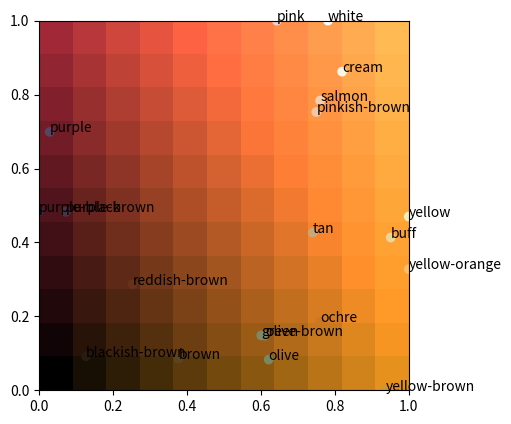

This chart was generated by the following Python code:
import typing

import numpy as np
import scipy.sparse
from matplotlib import pyplot as plt
from mpl_toolkits.mplot3d import Axes3D
from scipy.optimize import milp, Bounds, LinearConstraint


def dict_to_array(colours: dict[str, bytes]) -> np.ndarray:
    return np.array([tuple(triple) for triple in colours.values()])


def triples_to_hex(triples: typing.Iterable[tuple[int, int, int]]) -> tuple[str, ...]:
    return tuple(
        f'#{red:02x}{green:02x}{blue:02x}'
        for red, green, blue in triples
    )


def fit_plane(
    colours: np.ndarray,
) -> tuple[np.ndarray, float]:
    offset = -128
    rhs = 255
    # Plane of best fit to form ax + by + cz + 256 = 255
    sel = [0, 6, 12, 18, -1]
    normal, residuals, rank, singular = np.linalg.lstsq(
        a=colours[sel] + offset,
        b=np.full(shape=len(sel), fill_value=rhs),
        rcond=None,
    )
    if rank != 3:
        raise ValueError(f'Deficient rank {rank}')

    # (rgb + offset)@norm = 255
    # rgb@norm = 255 - offset*norm.sum()
    rhs -= offset*normal.sum()
    print(f'Colour plane of best fit: (r g b) .', normal, '~', rhs)
    return normal, rhs


def fit_matrix_from_map(
    colour_dict: dict[str, bytes], colours: np.ndarray,
    mapping: dict[str, tuple[float, float]],
) -> np.ndarray:
    name_to_index = dict(zip(colour_dict.keys(), range(len(colour_dict))))
    a = np.hstack((  # 4*4
        np.array([
            colours[name_to_index[k]]
            for k in mapping.keys()
        ]),
        np.ones((len(mapping), 1)),
    ))
    # x is 4*2
    b = np.array(tuple(mapping.values()))
    projection, residual, rank, singular = np.linalg.lstsq(a, b, rcond=None)
    if rank != 4:
        raise ValueError(f'Deficient rank {rank}')
    return projection


def fit_matrix_linprog(
    colour_dict: dict[str, bytes], colours: np.ndarray,
    p00: str, p01: str, p10: str, p11: str,
) -> np.ndarray:
    n = len(colour_dict)
    places = np.array((
        (0,0), (0,1), (1,0), (1,1),
    ))
    corner_names = (p00, p01, p10, p11)
    directions = 1 - 2*places.T
    name_to_index = dict(zip(colour_dict.keys(), range(len(colour_dict))))
    corner_idx = np.array([name_to_index[k] for k in corner_names])

    '''
    variables:
    a e
    b f
    c g
    d h,
    u for all points,
    v for all points    
    flattened as:
    abcd efgh uuuu vvvv

    objective:
        minimize all corner u, v for which direction=0
        maximize all corner u, v for which direction=1

    constraints:
        relate proj and uvw
        
    bounds:
        0 <= uv <= 1
    '''

    cost = np.zeros(2*4 + 2*n)
    cost[2*4 + corner_idx] = directions[0]
    cost[2*4 + corner_idx + n] = directions[1]

    lb = np.concatenate((
        np.full(shape=2*4, fill_value=-np.inf),  # projection
        np.zeros(shape=2*n),  # projected uv
    ))
    ub = np.concatenate((
        np.full(shape=2*4, fill_value=+np.inf),  # projection
        np.ones(shape=2*n),  # projected uv
    ))

    # The projection must exactly produce the projected points
    # rgb1 0000 -1000  0000 = 0 ...
    # 0000 rgb1  0000 -1000 = 0 ...
    affine = np.hstack((colours, np.ones((n, 1))))
    a = scipy.sparse.hstack((
        scipy.sparse.block_diag((affine, affine), format='bsr'),
        -scipy.sparse.eye_array(m=2*n, format='dia'),
    ), format='csc')
    projection_constraint = LinearConstraint(A=a, lb=0, ub=0)

    result = milp(
        c=cost,
        integrality=0,
        bounds=Bounds(lb=lb, ub=ub),
        constraints=projection_constraint,
    )
    if not result.success:
        raise ValueError(result.message)
    projection, projected = np.split(result.x, (2*4,))
    projection = projection.reshape((2, 4)).T
    projected = projected.reshape((2, -1)).T
    print('Projection:')
    print(projection)
    print('Projected corners:')
    print(projected[corner_idx])
    return projection


def project_grid(normal: np.ndarray, rhs: float) -> np.ndarray:
    channel = np.linspace(start=0, stop=255, num=40)
    ggbb = np.stack(
        np.meshgrid(channel, channel), axis=-1,
    )
    rr = rhs/normal[0] - ggbb@(normal[1:]/normal[0])
    rgb = np.concatenate((rr[..., np.newaxis], ggbb), axis=2)
    rgb[(rgb > 255).any(axis=-1)] = np.nan
    return rgb


def project_irregular(colours: np.ndarray, normal: np.ndarray, rhs: float) -> np.ndarray:
    offset = rhs/normal[0], 0, 0
    v = colours - offset
    w = normal
    return offset + v - np.outer(v@w, w/w.dot(w))


def project_reduction(colours: np.ndarray, projection: np.ndarray) -> np.ndarray:
    return np.hstack((
        colours, np.ones((len(colours), 1)),
    )) @ projection


def plot_2d(
    colours: np.ndarray, projected: np.ndarray,
    rgb_grid: np.ndarray,
    colour_strs: tuple[str, ...], proj_strs: tuple[str, ...],
) -> plt.Axes:
    ax: plt.Axes
    fig, ax = plt.subplots()
    rgb = np.full_like(rgb_grid, fill_value=100)  # dark grey
    mask = ((rgb_grid >= 0) & (rgb_grid <= 255)).all(axis=-1)
    rgb[mask] = rgb_grid[mask]
    rgb = rgb.astype(np.uint8)
    ax.imshow(rgb, extent=(0, 255, 0, 255), origin='lower')
    ax.scatter(colours[:, 1], colours[:, 2], c=colour_strs)
    ax.scatter(
        projected[:, 1], projected[:, 2], edgecolors='black', linewidths=0.2,
        c=proj_strs,
    )
    ax.set_title('RGB coordinate system, plane of best fit')
    ax.set_xlabel('green')
    ax.set_ylabel('blue')
    return ax


def plot_3d(
    colours: np.ndarray, projected: np.ndarray, colour_dict: dict[str, bytes],
    colour_strs: tuple[str, ...], proj_strs: tuple[str, ...],
) -> Axes3D:
    fig, ax = plt.subplots(subplot_kw={'projection': '3d'})
    ax: Axes3D
    ax.scatter3D(*colours.T, c=colour_strs, depthshade=False)
    ax.scatter3D(*projected.T, c=proj_strs, depthshade=False)
    for name, pos in zip(colour_dict.keys(), colours):
        ax.text(*pos, name)
    ax.set_xlabel('red')
    ax.set_ylabel('green')
    ax.set_zlabel('blue')
    return ax


def plot_correspondences(
    ax2: plt.Axes, ax3: Axes3D, colours: np.ndarray, projected: np.ndarray,
) -> None:
    for orig, proj in zip(colours, projected):
        ax2.plot(
            [orig[1], proj[1]], [orig[2], proj[2]],
            c='black',
        )
        ax3.plot(
            [orig[0], proj[0]],
            [orig[1], proj[1]],
            [orig[2], proj[2]],
            c='black',
        )


def plot_reduction_planar(
    colour_dict: dict[str, bytes],
    colour_strs: typing.Sequence[str],
    projection: np.ndarray,
    projected: np.ndarray,
) -> plt.Axes:
    fig, ax = plt.subplots()

    '''
    Solve backward for colour plane:
    If 
    [rgb1] [ae] = [uv]
    [rgb1] [bf]   [uv]
    [rgb1] [cg]   [uv]
    [rgb1] [dh]   [uv]
    [rgb1]        [uv]
    [rgb1]        [uv]
    and abcdefgh and uv are known,
    [abcd][rrrrrrr] = [uuuuuuu]
    [efgh][ggggggg]   [vvvvvvv]
          [bbbbbbb]
          [1111111]
    '''
    uv_series = np.linspace(start=0, stop=1, num=11)
    uv = np.stack(
        np.meshgrid(uv_series, uv_series),
        axis=0,
    )
    deprojected, residuals, rank, singular = np.linalg.lstsq(
        a=projection.T, b=uv.reshape((2, -1)), rcond=None,
    )
    if rank != 2:
        raise ValueError(f'Deficient rank {rank}')
    rgb = (
        deprojected[:3]
        .clip(min=0, max=255).round()
        .astype(np.uint8)
        .T.reshape(uv.shape[1:] + (3,))
    )

    ax.imshow(rgb, extent=(0, 1, 0, 1), origin='lower')
    ax.scatter(
        projected[:, 0],
        projected[:, 1],
        c=colour_strs,
    )
    for name, pos in zip(colour_dict.keys(), projected):
        ax.text(*pos, name)
    return ax


def demo() -> None:
    # from https://en.wikipedia.org/w/index.php?title=Template:Mycomorphbox&action=edit
    colour_dict = {
        'black': b'\x00\x00\x00',
        'white': b'\xFF\xFF\xFF',
        'olive': b'\x78\x88\x61',
        'olive-brown': b'\x87\x81\x56',
        'brown': b'\x5d\x43\x1f',
        'yellow': b'\xf2\xef\xba',
        'pink': b'\xf7\xcf\xca',
        'tan': b'\xcb\xa7\x77',
        'salmon': b'\xf6\xcf\xb3',
        'ochre': b'\xcc\x77\x22',
        'cream': b'\xfa\xf5\xe7',
        'buff': b'\xeb\xd6\x9a',
        'blackish-brown': b'\x27\x1c\x13',
        'reddish-brown': b'\x67\x32\x1a',
        'pinkish-brown': b'\xf4\xc6\xa6',
        'green': b'\x7c\x8a\x68',
        'yellow-orange': b'\xff\xbf\x68',
        'purple': b'\x5a\x43\x64',
        'purple-black': b'\x3b\x2a\x42',
        'purple-brown': b'\x4b\x35\x45',
        'yellow-brown': b'\xcb\x97\x35',
    }

    colours = dict_to_array(colour_dict)
    colour_strs = triples_to_hex(triples=colour_dict.values())
    projection = fit_matrix_linprog(
        colour_dict=colour_dict, colours=colours,
        p00='black',
        p01='purple',
        p10='yellow-orange',
        p11='white',
    )
    projected = project_reduction(colours=colours, projection=projection)
    plot_reduction_planar(
        colour_dict=colour_dict, colour_strs=colour_strs,
        projection=projection, projected=projected,
    )

    plt.show()


demo()
